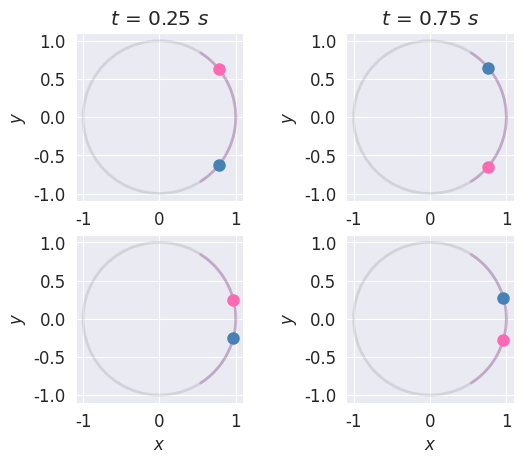

Reproduce this figure in Python.
import matplotlib.pyplot as plt
import numpy as np
from scipy.integrate import solve_ivp
from scipy.optimize import minimize
from matplotlib.animation import FuncAnimation
import seaborn as sns
plt.rcParams.update({
    'font.family': 'Arial',
    'font.sans-serif': ['Arial'],
    'font.size': 12,
    'lines.linewidth': 2
})
sns.set_style("darkgrid")
t_span = (0, 1); t_eval = np.linspace(0, 1, 100)

# Shooting method for initial value
iterations = [];errors_list = []
def dynamics(t, state, mu):
    return np.hstack(
        [state[1:4], mu*(state[4]-state[0]),
         state[5:8], mu*(state[0]-state[4])])

def errors(x, mu):
    initial_value = [1, 0, x[0], x[1], -1, 0, x[2], x[3]]
    sol = solve_ivp(lambda t, state: dynamics(t, state, mu),
                    t_span, initial_value, t_eval=t_eval, method='RK45')
    err = ((sol.y[0,-1]+1)**2+(sol.y[1,-1])**2
           +(sol.y[4,-1]-1)**2+(sol.y[5,-1])**2)
    return err

res = minimize(lambda x: errors(x, 2500), [0, 0, 0, 0])

# Solve and draw trajectory diagram
x0 = [1, 0, -12, 24,     -1, 0, 12, -24]
x1 = [1, 0, res.x[0], res.x[1], -1, 0, res.x[2], res.x[3]]
sol0 = solve_ivp(lambda t, state: dynamics(t, state, 0),
        t_span, x0, t_eval=t_eval, method='RK45')
sol1 = solve_ivp(lambda t, state: dynamics(t, state, 2500),
        t_span, x1, t_eval=t_eval, method='RK45')
fig = plt.figure()
ax1 = fig.add_subplot(221)
theta = np.linspace(0, np.pi*2)
ax1.plot(np.cos(theta), np.sin(theta), color='black', alpha=0.1)
ax1.plot(np.cos(sol0.y[0]), np.sin(sol0.y[0]), color='purple', alpha=0.2)
ax1.set_ylabel("$y$");ax1.set_aspect('equal')
ax2 = fig.add_subplot(222)
ax2.plot(np.cos(theta), np.sin(theta), color='black', alpha=0.1)
ax2.plot(np.cos(sol1.y[0]), np.sin(sol1.y[0]), color='purple', alpha=0.2)
ax2.set_ylabel("$y$");ax2.set_aspect('equal')
ax3 = fig.add_subplot(223)
ax3.plot(np.cos(theta), np.sin(theta), color='black', alpha=0.1)
ax3.plot(np.cos(sol0.y[0]), np.sin(sol0.y[0]), color='purple', alpha=0.2)
ax3.set_xlabel("$x$");ax3.set_ylabel("$y$");ax3.set_aspect('equal')
ax4 = fig.add_subplot(224)
ax4.plot(np.cos(theta), np.sin(theta), color='black', alpha=0.1)
ax4.plot(np.cos(sol1.y[0]), np.sin(sol1.y[0]), color='purple', alpha=0.2)
ax4.set_xlabel("$x$");ax4.set_ylabel("$y$");ax4.set_aspect('equal')
tmp = 25
ax1.plot([np.cos(sol0.y[0, tmp])], [np.sin(sol0.y[0, tmp])], 'o', color='hotpink', markersize=8)
ax1.plot([np.cos(sol0.y[4, tmp])], [np.sin(sol0.y[4, tmp])], 'o', color='steelblue', markersize=8)
ax3.plot([np.cos(sol1.y[0, tmp])], [np.sin(sol1.y[0, tmp])], 'o', color='hotpink', markersize=8)
ax3.plot([np.cos(sol1.y[4, tmp])], [np.sin(sol1.y[4, tmp])], 'o', color='steelblue', markersize=8)
ax1.set_title("$t$ = 0.25 $s$")
tmp = 75
ax2.plot([np.cos(sol0.y[0, tmp])], [np.sin(sol0.y[0, tmp])], 'o', color='hotpink', markersize=8)
ax2.plot([np.cos(sol0.y[4, tmp])], [np.sin(sol0.y[4, tmp])], 'o', color='steelblue', markersize=8)
ax4.plot([np.cos(sol1.y[0, tmp])], [np.sin(sol1.y[0, tmp])], 'o', color='hotpink', markersize=8)
ax4.plot([np.cos(sol1.y[4, tmp])], [np.sin(sol1.y[4, tmp])], 'o', color='steelblue', markersize=8)
ax2.set_title("$t$ = 0.75 $s$")
plt.show()
